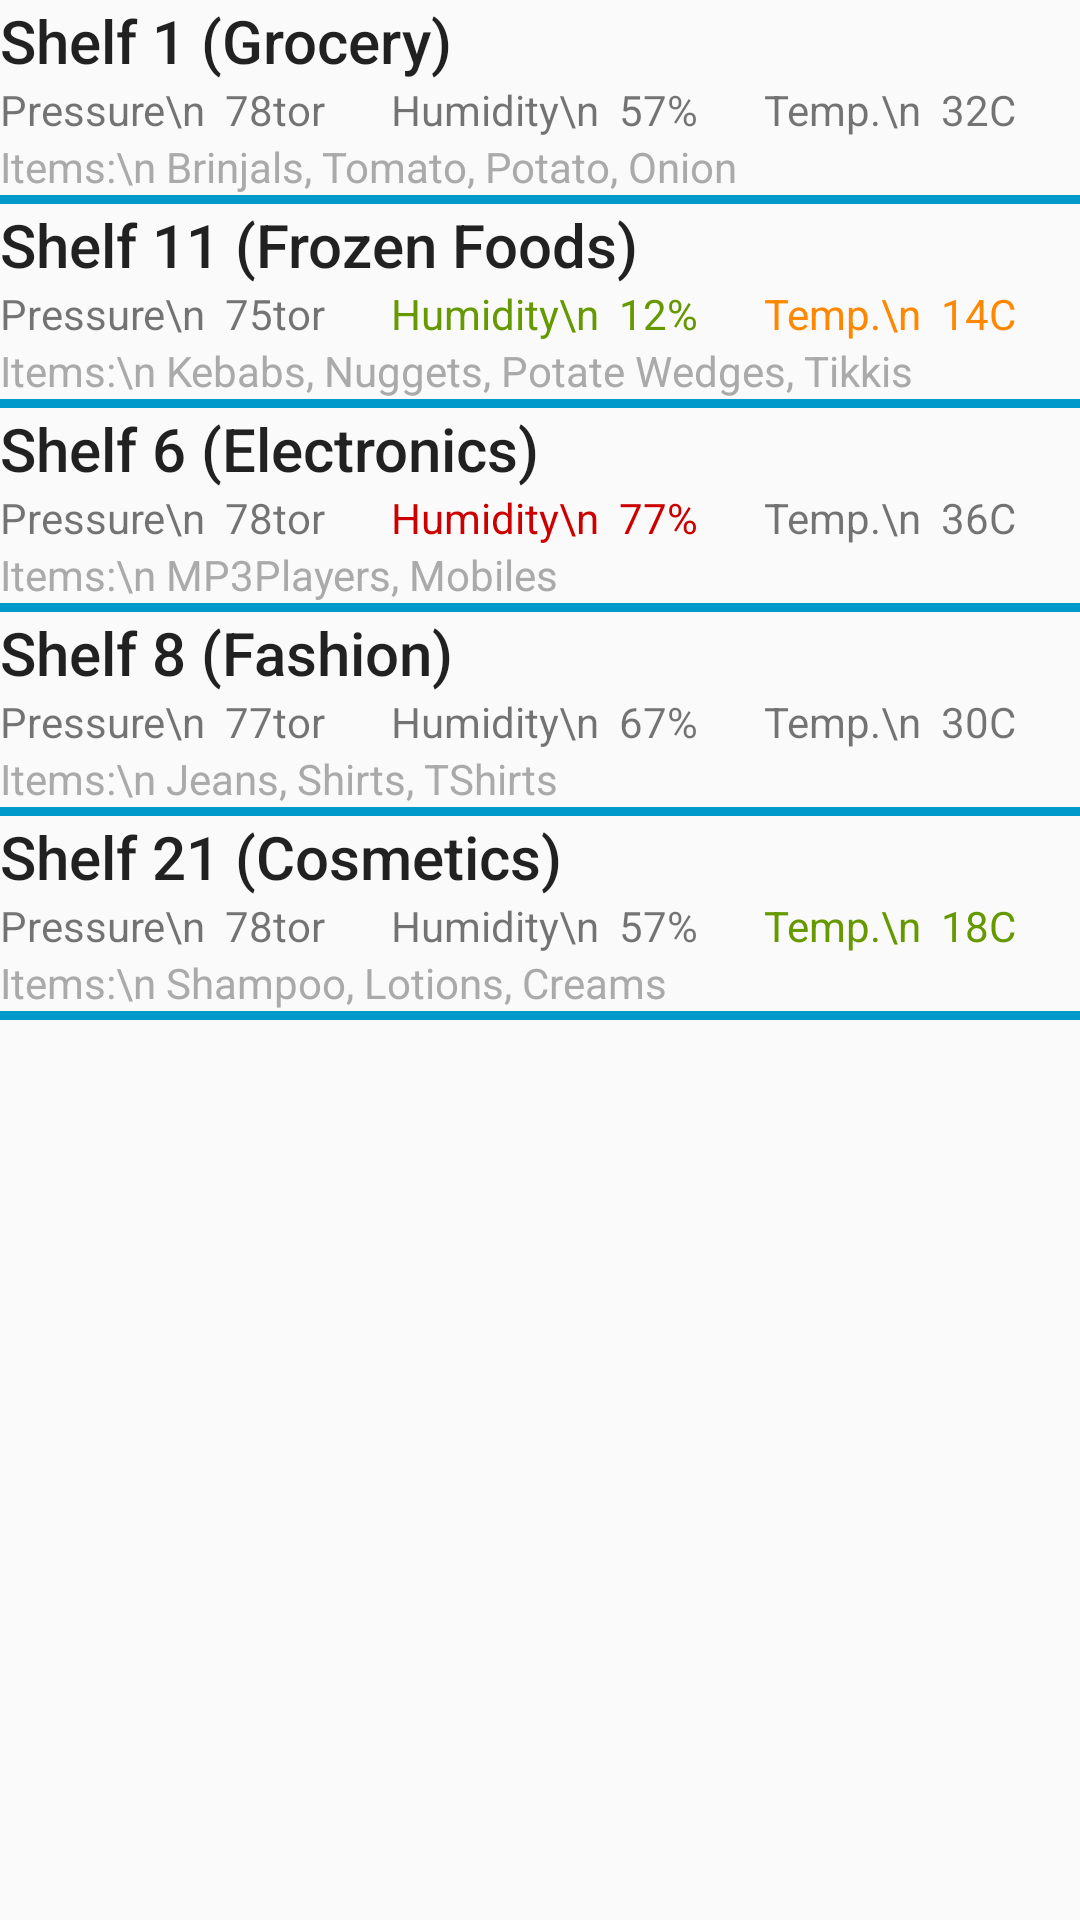

Here is an Android app screen rendered from its layout file. Give the layout XML and the strings, colors and styles it references.
<!-- AndroidManifest.xml: application theme AppTheme -->
<!-- res/layout/activity_shelf_status.xml -->
<ScrollView xmlns:android="http://schemas.android.com/apk/res/android"
    xmlns:tools="http://schemas.android.com/tools" android:layout_width="match_parent"
    android:layout_height="match_parent" android:paddingLeft="@dimen/activity_horizontal_margin"
    android:paddingRight="@dimen/activity_horizontal_margin"
    android:paddingTop="@dimen/activity_vertical_margin"
    android:paddingBottom="@dimen/activity_vertical_margin"
    tools:context="in.ac.dtu.curo.staff.ShelfStatusActivity">

    <LinearLayout
        android:orientation="vertical"
        android:layout_width="match_parent"
        android:layout_height="wrap_content">

        <LinearLayout
            android:orientation="vertical"
            android:layout_width="fill_parent"
            android:layout_height="wrap_content">
            <TextView
                android:layout_weight="1"
                android:text="Shelf 1 (Grocery)"
                android:textAppearance="@android:style/TextAppearance.DeviceDefault.DialogWindowTitle"
                android:layout_width="fill_parent"
                android:layout_height="wrap_content" />
            <LinearLayout
                android:layout_gravity="center"
                android:orientation="horizontal"
                android:layout_width="fill_parent"
                android:layout_height="wrap_content">
                <TextView
                    android:text="Pressure\n  78tor"
                    android:layout_weight="1"
                    android:layout_width="wrap_content"
                    android:layout_height="wrap_content" />
                <TextView
                    android:text="Humidity\n  57%"
                    android:layout_weight="1"
                    android:layout_width="wrap_content"
                    android:layout_height="wrap_content" />
                <TextView
                    android:text="Temp.\n  32C"
                    android:layout_weight="1"
                    android:layout_width="wrap_content"
                    android:layout_height="wrap_content" />
            </LinearLayout>
            <TextView
                android:text="Items:\n Brinjals, Tomato, Potato, Onion"
                android:textColor="@android:color/darker_gray"
                android:layout_width="wrap_content"
                android:layout_height="wrap_content" />
            <View
                android:layout_width="fill_parent"
                android:layout_height="3dp"
                android:background="@android:color/holo_blue_dark"/>
        </LinearLayout>
        
        <LinearLayout
            android:orientation="vertical"
            android:layout_width="fill_parent"
            android:layout_height="wrap_content">
            <TextView
                android:layout_weight="1"
                android:text="Shelf 11 (Frozen Foods)"
                android:textAppearance="@android:style/TextAppearance.DeviceDefault.DialogWindowTitle"
                android:layout_width="fill_parent"
                android:layout_height="wrap_content" />
            <LinearLayout
                android:layout_gravity="center"
                android:orientation="horizontal"
                android:layout_width="fill_parent"
                android:layout_height="wrap_content">
                <TextView
                    android:text="Pressure\n  75tor"
                    android:layout_weight="1"
                    android:layout_width="wrap_content"
                    android:layout_height="wrap_content" />
                <TextView
                    android:text="Humidity\n  12%"
                    android:textColor="@android:color/holo_green_dark"
                    android:layout_weight="1"
                    android:layout_width="wrap_content"
                    android:layout_height="wrap_content" />
                <TextView
                    android:text="Temp.\n  14C"
                    android:textColor="@android:color/holo_orange_dark"
                    android:layout_weight="1"
                    android:layout_width="wrap_content"
                    android:layout_height="wrap_content" />
            </LinearLayout>
            <TextView
                android:text="Items:\n Kebabs, Nuggets, Potate Wedges, Tikkis"
                android:textColor="@android:color/darker_gray"
                android:layout_width="wrap_content"
                android:layout_height="wrap_content" />
            <View
                android:layout_width="fill_parent"
                android:layout_height="3dp"
                android:background="@android:color/holo_blue_dark"/>
        </LinearLayout>
        
        <LinearLayout
            android:orientation="vertical"
            android:layout_width="fill_parent"
            android:layout_height="wrap_content">
            <TextView
                android:layout_weight="1"
                android:text="Shelf 6 (Electronics)"
                android:textAppearance="@android:style/TextAppearance.DeviceDefault.DialogWindowTitle"
                android:layout_width="fill_parent"
                android:layout_height="wrap_content" />
            <LinearLayout
                android:layout_gravity="center"
                android:orientation="horizontal"
                android:layout_width="fill_parent"
                android:layout_height="wrap_content">
                <TextView
                    android:text="Pressure\n  78tor"
                    android:layout_weight="1"
                    android:layout_width="wrap_content"
                    android:layout_height="wrap_content" />
                <TextView
                    android:text="Humidity\n  77%"
                    android:textColor="@android:color/holo_red_dark"
                    android:layout_weight="1"
                    android:layout_width="wrap_content"
                    android:layout_height="wrap_content" />
                <TextView
                    android:text="Temp.\n  36C"
                    android:layout_weight="1"
                    android:layout_width="wrap_content"
                    android:layout_height="wrap_content" />
            </LinearLayout>
            <TextView
                android:text="Items:\n MP3Players, Mobiles"
                android:textColor="@android:color/darker_gray"
                android:layout_width="wrap_content"
                android:layout_height="wrap_content" />
            <View
                android:layout_width="fill_parent"
                android:layout_height="3dp"
                android:background="@android:color/holo_blue_dark"/>
        </LinearLayout>
        
        <LinearLayout
            android:orientation="vertical"
            android:layout_width="fill_parent"
            android:layout_height="wrap_content">
            <TextView
                android:layout_weight="1"
                android:text="Shelf 8 (Fashion)"
                android:textAppearance="@android:style/TextAppearance.DeviceDefault.DialogWindowTitle"
                android:layout_width="fill_parent"
                android:layout_height="wrap_content" />
            <LinearLayout
                android:layout_gravity="center"
                android:orientation="horizontal"
                android:layout_width="fill_parent"
                android:layout_height="wrap_content">
                <TextView
                    android:text="Pressure\n  77tor"
                    android:layout_weight="1"
                    android:layout_width="wrap_content"
                    android:layout_height="wrap_content" />
                <TextView
                    android:text="Humidity\n  67%"
                    android:layout_weight="1"
                    android:layout_width="wrap_content"
                    android:layout_height="wrap_content" />
                <TextView
                    android:text="Temp.\n  30C"
                    android:layout_weight="1"
                    android:layout_width="wrap_content"
                    android:layout_height="wrap_content" />
            </LinearLayout>
            <TextView
                android:text="Items:\n Jeans, Shirts, TShirts"
                android:textColor="@android:color/darker_gray"
                android:layout_width="wrap_content"
                android:layout_height="wrap_content" />
            <View
                android:layout_width="fill_parent"
                android:layout_height="3dp"
                android:background="@android:color/holo_blue_dark"/>
        </LinearLayout>
        
        <LinearLayout
            android:orientation="vertical"
            android:layout_width="fill_parent"
            android:layout_height="wrap_content">
            <TextView
                android:layout_weight="1"
                android:text="Shelf 21 (Cosmetics)"
                android:textAppearance="@android:style/TextAppearance.DeviceDefault.DialogWindowTitle"
                android:layout_width="fill_parent"
                android:layout_height="wrap_content" />
            <LinearLayout
                android:layout_gravity="center"
                android:orientation="horizontal"
                android:layout_width="fill_parent"
                android:layout_height="wrap_content">
                <TextView
                    android:text="Pressure\n  78tor"
                    android:layout_weight="1"
                    android:layout_width="wrap_content"
                    android:layout_height="wrap_content" />
                <TextView
                    android:text="Humidity\n  57%"
                    android:layout_weight="1"
                    android:layout_width="wrap_content"
                    android:layout_height="wrap_content" />
                <TextView
                    android:text="Temp.\n  18C"
                    android:textColor="@android:color/holo_green_dark"
                    android:layout_weight="1"
                    android:layout_width="wrap_content"
                    android:layout_height="wrap_content" />
            </LinearLayout>
            <TextView
                android:text="Items:\n Shampoo, Lotions, Creams"
                android:textColor="@android:color/darker_gray"
                android:layout_width="wrap_content"
                android:layout_height="wrap_content" />
            <View
                android:layout_width="fill_parent"
                android:layout_height="3dp"
                android:background="@android:color/holo_blue_dark"/>
        </LinearLayout>
        


    </LinearLayout>


</ScrollView>
<!-- resources referenced by this layout -->
<resources>
  <style name="AppTheme" parent="AppBaseTheme">
          
      </style>
  <style name="AppBaseTheme" parent="Theme.AppCompat.Light">
          
      </style>
</resources>
